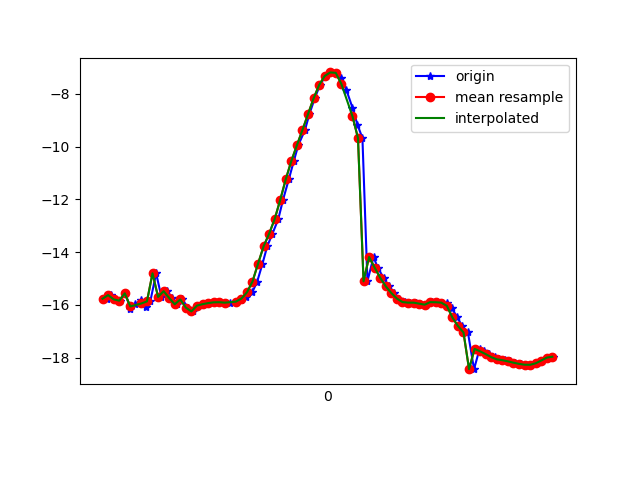

Data behind this chart, as committed beside it:
1617669589936, 365226560316711, -15.762103, 14.274954, -25.30979
1617669589950, 365226579547481, -15.62, 14.18, -24.87
1617669589963, 365226598778251, -15.79, 15.14, -24.79
1617669589983, 365226618009021, -15.84, 14.97, -24.87
1617669590002, 365226637239791, -15.56, 15.1, -24.62
1617669590020, 365226656470561, -16.13, 15.41, -25.58
1617669590037, 365226675701331, -15.98, 15.26, -25.21
1617669590060, 365226694932101, -15.8, 15.87, -24.72
1617669590076, 365226714162871, -16.08, 15.89, -25.12
1617669590092, 365226733393641, -15.86, 15.87, -24.72
1617669590113, 365226752624411, -14.8, 11.72, -25.71
1617669590132, 365226771855181, -15.69, 16.83, -24.85
1617669590152, 365226791085951, -15.48, 16.81, -24.44
1617669590171, 365226810316721, -15.73, 17.99, -24.46
1617669590189, 365226829547491, -15.97, 17.79, -24.56
1617669590207, 365226848778261, -15.79, 17.77, -24.08
1617669590228, 365226868009031, -16.1, 18.98, -24.07
1617669590247, 365226887239801, -16.24, 18.93, -24.06
1617669590265, 365226906470571, -16.02, 18.92, -23.45
1617669590287, 365226925701341, -15.97, 19.55, -22.84
1617669590304, 365226944932111, -15.93, 19.83, -22.48
1617669590322, 365226964162881, -15.9, 20.07, -22.21
1617669590344, 365226983393651, -15.89, 20.3, -21.95
1617669590361, 365227002624421, -15.91, 20.46, -21.68
1617669590379, 365227021855191, -15.91, 20.55, -21.42
1617669590402, 365227041085961, -15.87, 20.56, -21.22
1617669590420, 365227060316731, -15.8, 20.43, -21.18
1617669590437, 365227079547501, -15.71, 20.16, -21.43
1617669590459, 365227098778271, -15.52, 19.85, -21.95
1617669590477, 365227118009041, -15.11, 19.41, -22.79
1617669590496, 365227137239811, -14.44, 14.85, -25.64
1617669590513, 365227156470581, -13.78, 17.6, -25.48
1617669590532, 365227175701351, -13.3, 16.36, -27.29
1617669590553, 365227194932121, -12.74, 15.17, -29.41
1617669590570, 365227214162891, -12.01, 14.05, -31.78
1617669590591, 365227233393661, -11.23, 12.83, -34.36
1617669590609, 365227252624431, -10.54, 11.43, -37.05
1617669590625, 365227271855201, -9.944, 9.926, -39.78
1617669590649, 365227291085971, -9.365, 8.466, -42.56
1617669590665, 365227310316741, -8.765, 7.067, -45.38
1617669590684, 365227329547511, -8.169, 5.688, -48.11
1617669590703, 365227348778281, -7.664, 4.339, -50.73
1617669590723, 365227368009051, -7.32, 3.022, -53.35
1617669590740, 365227387239821, -7.183, 1.669, -55.95
1617669590761, 365227406470591, -7.199, 0.2318, -58.38
1617669590780, 365227425701361, -7.394, -1.277, -60.67
1617669590798, 365227444932131, -7.842, -2.659, -62.94
1617669590820, 365227464162901, -8.516, -3.8, -65.06
1617669590838, 365227483393671, -9.163, -4.822, -66.81
1617669590856, 365227502624441, -9.673, -5.69, -68.19
1617669590874, 365227521855211, -15.1, -4.396, -69.98
1617669590896, 365227541085981, -14.18, -6.912, -69.75
1617669590911, 365227560316751, -14.58, -7.272, -69.86
1617669590932, 365227579547521, -14.97, -7.469, -69.54
1617669590951, 365227598778291, -15.29, -7.486, -68.81
1617669590970, 365227618009061, -15.55, -7.284, -67.63
1617669590988, 365227637239831, -15.76, -6.872, -66.01
1617669591008, 365227656470601, -15.89, -6.312, -63.98
1617669591027, 365227675701371, -15.91, -5.588, -61.64
1617669591050, 365227694932141, -15.91, -4.616, -59
1617669591064, 365227714162911, -15.95, -3.497, -55.99
... 25 more rows
